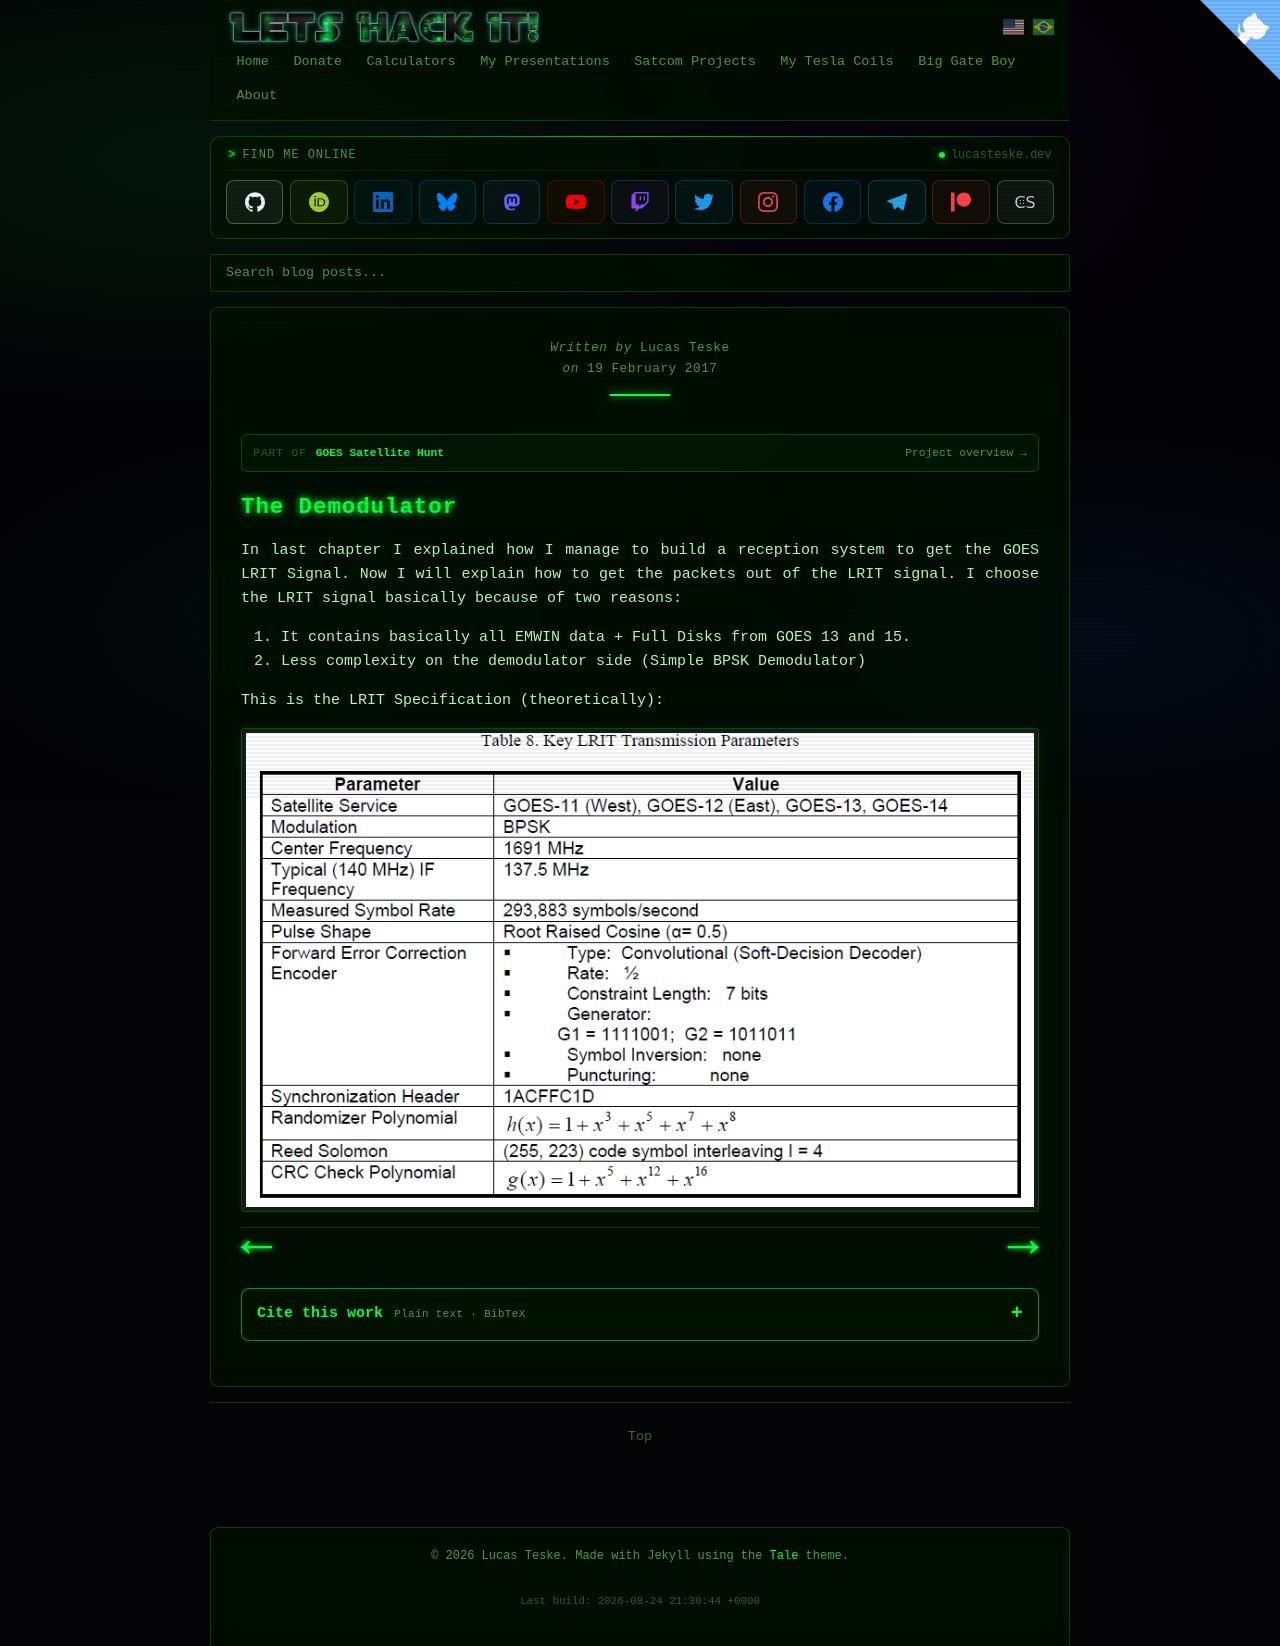

repository: racerxdl/letshackit · page: goes-satellite-hunt/the-demodulator/index.html · generator: jekyll

---
title: The Demodulator - GOES Satellite Hunt
date: 2017-02-19T00:00:00-03:00
author: Lucas Teske
layout: page
citation_work: goes-satellite-hunt
---

# The Demodulator

In last chapter I explained how I manage to build a reception system to get the GOES LRIT Signal. Now I will explain how to get the packets out of the LRIT signal. I choose the LRIT signal basically because of two reasons:

1. It contains basically all EMWIN data + Full Disks from GOES 13 and 15.
2. Less complexity on the demodulator side \(Simple BPSK Demodulator\)

This is the LRIT Specification \(theoretically\):

![](/assets/goes-satellite-hunt/lrit-specs.png)


<div class="pagination">
    <a href="{{ '/goes-satellite-hunt/the-hardware-setup/pointing-the-antenna' | prepend: site.baseurl }}" class="left arrow">&#8592;</a>

    <a href="demodulator-in-gnu-radio" class="right arrow">&#8594;</a>
</div>
